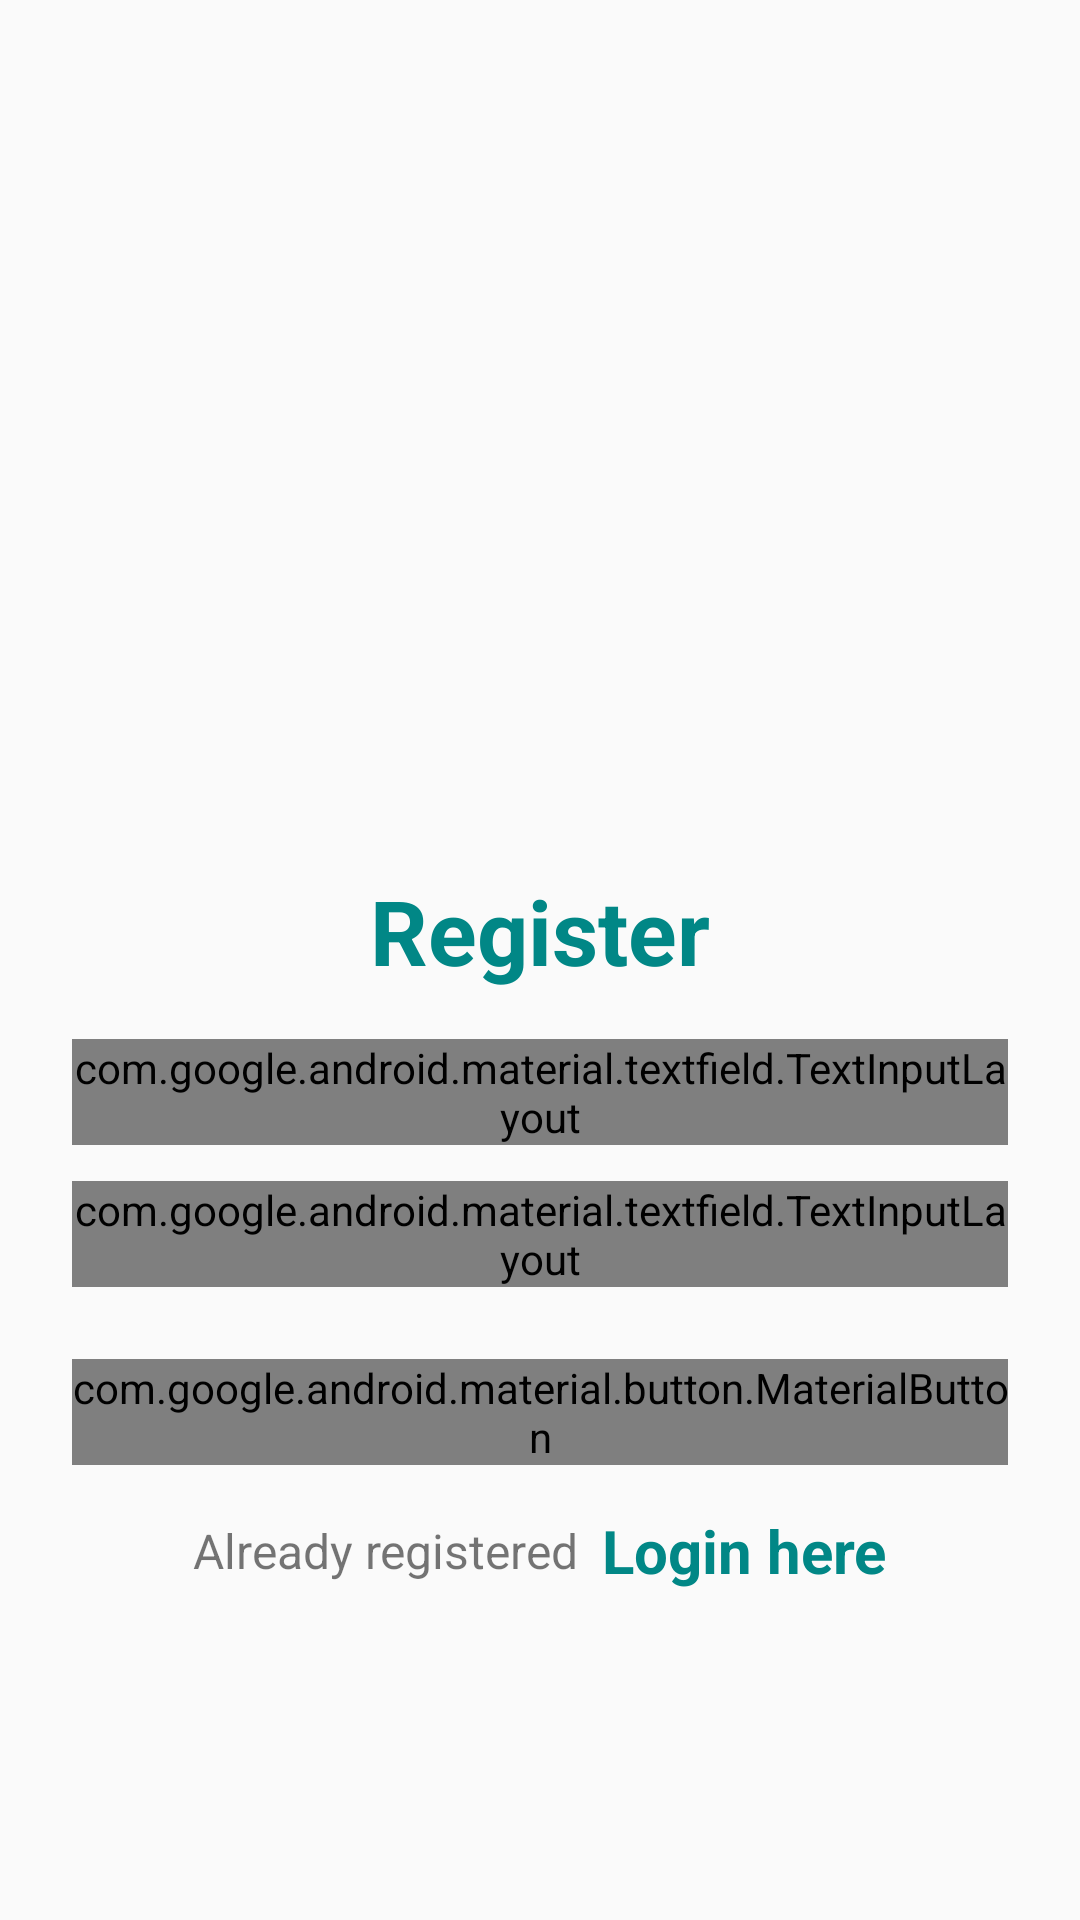

Layout XML and referenced resources for this Android screen:
<!-- AndroidManifest.xml: application theme Theme.LoginDatabase -->
<!-- res/layout/activity_register2.xml -->
<?xml version="1.0" encoding="utf-8"?>
<LinearLayout xmlns:android="http://schemas.android.com/apk/res/android"
    xmlns:tools="http://schemas.android.com/tools"
    android:layout_width="match_parent"
    android:layout_height="match_parent"
    android:orientation="vertical"
    android:padding="24dp"
    tools:context=".register">

    <ImageView
        android:id="@+id/imageView"
        android:layout_width="200dp"
        android:layout_height="200dp"
        android:layout_gravity="center"
        android:layout_marginTop="25dp"
        android:src="@drawable/ic_launcher_foreground"/>

    <LinearLayout
        android:layout_width="match_parent"
        android:layout_height="match_parent"
        android:orientation="vertical"
        android:layout_gravity="center"
        android:layout_marginTop="25dp">

        <TextView
            android:layout_width="match_parent"
            android:layout_height="wrap_content"
            android:text="Register"
            android:textSize="30sp"
            android:textStyle="bold"
            android:textColor="@color/teal_700"
            android:gravity="center_horizontal"
            android:layout_marginVertical="16dp"/>


        <com.google.android.material.textfield.TextInputLayout
            android:layout_width="match_parent"
            style="@style/Widget.MaterialComponents.TextInputLayout.OutlinedBox"
            android:layout_height="wrap_content">

            <com.google.android.material.textfield.TextInputEditText
                android:id="@+id/etRegEmail"
                android:layout_width="match_parent"
                android:layout_height="wrap_content"
                android:hint="Email"
                android:inputType="textEmailAddress"/>
        </com.google.android.material.textfield.TextInputLayout>


        <com.google.android.material.textfield.TextInputLayout
            android:layout_width="match_parent"
            style="@style/Widget.MaterialComponents.TextInputLayout.OutlinedBox"
            android:layout_height="wrap_content"
            android:layout_marginTop="12dp">

            <com.google.android.material.textfield.TextInputEditText
                android:id="@+id/etRegPass"
                android:layout_width="match_parent"
                android:layout_height="wrap_content"
                android:hint="Password"
                android:inputType="textPassword"/>
        </com.google.android.material.textfield.TextInputLayout>

        <com.google.android.material.button.MaterialButton
            android:id="@+id/btnRegister"
            android:layout_width="match_parent"
            android:layout_height="wrap_content"
            android:layout_marginTop="24dp"
            android:text="Register"/>

        <LinearLayout
            android:layout_width="match_parent"
            android:layout_height="wrap_content"
            android:layout_marginTop="15dp"
            android:gravity="center"
            android:orientation="horizontal">

            <TextView
                android:layout_width="wrap_content"
                android:layout_height="wrap_content"
                android:text="Already registered"
                android:textSize="16sp"/>

            <TextView
                android:id="@+id/tvLoginHere"
                android:layout_width="wrap_content"
                android:layout_height="wrap_content"
                android:layout_marginLeft="8dp"
                android:text="Login here"
                android:textColor="@color/teal_700"
                android:textStyle="bold"
                android:textSize="20sp"/>

        </LinearLayout>

    </LinearLayout>

</LinearLayout>
<!-- resources referenced by this layout -->
<resources>
  <color name="teal_700">#FF018786</color>
  <style name="Theme.LoginDatabase" parent="Theme.AppCompat.Light.NoActionBar">
          
          <item name="colorPrimary">@color/purple_500</item>
          <item name="colorPrimaryVariant">@color/purple_700</item>
          <item name="colorOnPrimary">@color/white</item>
          
          <item name="colorSecondary">@color/teal_200</item>
          <item name="colorSecondaryVariant">@color/teal_700</item>
          <item name="colorOnSecondary">@color/black</item>
          
          <item name="android:statusBarColor" tools:targetApi="l">?attr/colorPrimaryVariant</item>
          
      </style>
  <color name="purple_500">#FF6200EE</color>
  <color name="purple_700">#FF3700B3</color>
  <color name="white">#FFFFFFFF</color>
  <color name="teal_200">#FF03DAC5</color>
  <color name="black">#FF000000</color>
</resources>
